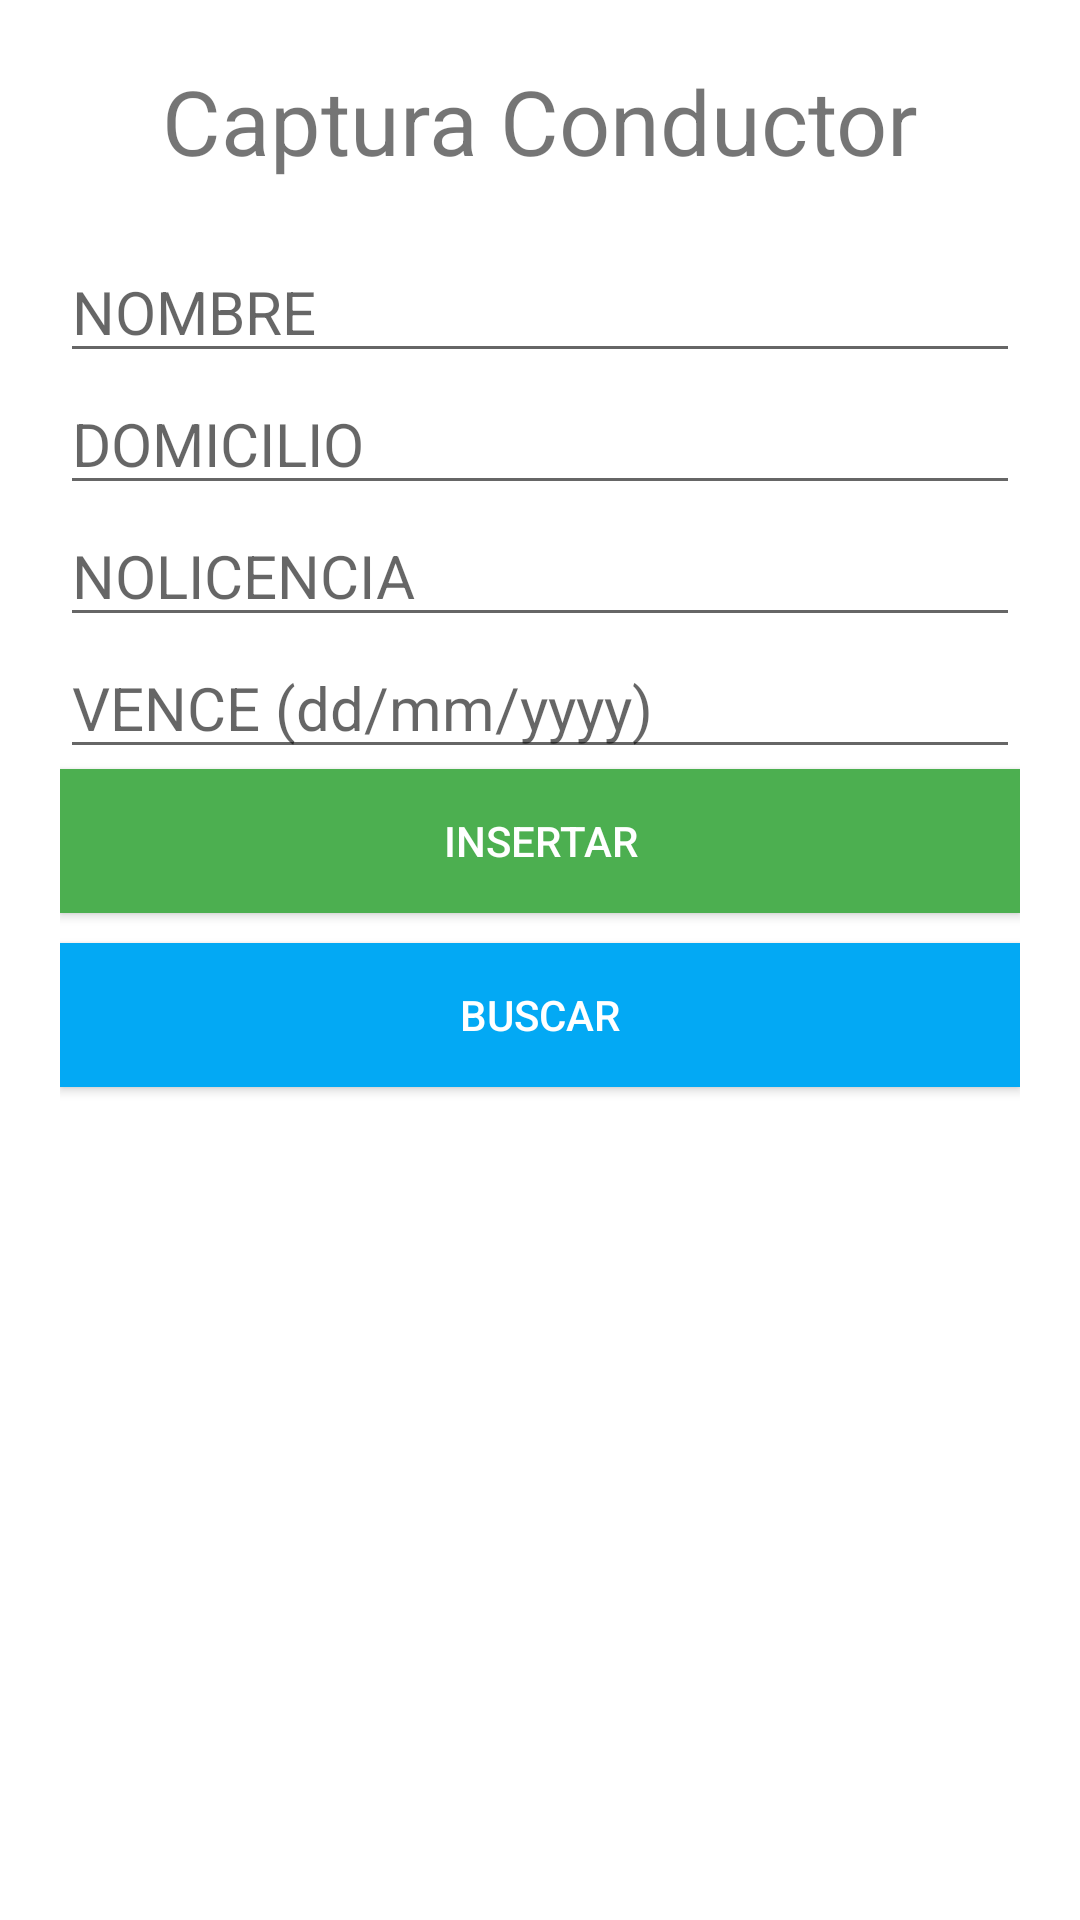

The Android layout XML behind this screen, and the referenced resources:
<!-- AndroidManifest.xml: application theme Theme.LADM_U3_P1_BD -->
<!-- res/layout/activity_main.xml -->
<?xml version="1.0" encoding="utf-8"?>
<LinearLayout xmlns:android="http://schemas.android.com/apk/res/android"
    xmlns:app="http://schemas.android.com/apk/res-auto"
    xmlns:tools="http://schemas.android.com/tools"
    android:layout_width="match_parent"
    android:layout_height="match_parent"
    android:orientation="vertical"
    android:padding="20dp"
    tools:context=".MainActivity">

    <TextView
        android:layout_width="match_parent"
        android:layout_height="wrap_content"
        android:text="Captura Conductor"
        android:layout_marginBottom="20dp"
        android:textAlignment="center"
        android:textSize="30sp"/>

    <EditText
        android:id="@+id/nombre"
        android:layout_width="match_parent"
        android:layout_height="wrap_content"
        android:ems="10"
        android:hint="NOMBRE"
        android:inputType="textPersonName"
        android:textSize="20sp"/>

    <EditText
        android:id="@+id/domicilio"
        android:layout_width="match_parent"
        android:layout_height="wrap_content"
        android:ems="10"
        android:hint="DOMICILIO"
        android:textSize="20sp"/>

    <EditText
        android:id="@+id/nolicencia"
        android:layout_width="match_parent"
        android:layout_height="wrap_content"
        android:ems="10"
        android:hint="NOLICENCIA"
        android:textSize="20sp"/>

    <EditText
        android:id="@+id/vence"
        android:layout_width="match_parent"
        android:layout_height="wrap_content"
        android:ems="10"
        android:inputType="date"
        android:hint="VENCE (dd/mm/yyyy)"
        android:textSize="20sp"/>

    <Button
        android:id="@+id/btnInsertarCon"
        android:layout_width="match_parent"
        android:layout_height="wrap_content"
        android:background="#4CAF50"
        android:textColor="#fff"
        android:layout_marginBottom="10dp"
        android:text="INSERTAR" />

    <Button
        android:id="@+id/buscar"
        android:layout_width="match_parent"
        android:layout_height="wrap_content"
        android:background="#03A9F4"
        android:textColor="#fff"
        android:text="BUSCAR" />

    <ListView
        android:id="@+id/lista"
        android:layout_width="match_parent"
        android:layout_height="wrap_content"/>

</LinearLayout>
<!-- resources referenced by this layout -->
<resources>
  <style name="Theme.LADM_U3_P1_BD" parent="Theme.MaterialComponents.DayNight.DarkActionBar">
          
          <item name="colorPrimary">@color/purple_500</item>
          <item name="colorPrimaryVariant">@color/purple_700</item>
          <item name="colorOnPrimary">@color/white</item>
          
          <item name="colorSecondary">@color/teal_200</item>
          <item name="colorSecondaryVariant">@color/teal_700</item>
          <item name="colorOnSecondary">@color/black</item>
          
          <item name="android:statusBarColor" tools:targetApi="l">?attr/colorPrimaryVariant</item>
          
      </style>
  <!-- not gathered from this repository: default colours our renderer supplied (Android Studio template values) -->
  <color name="purple_500">#FF6200EE</color>
  <color name="purple_700">#FF3700B3</color>
  <color name="teal_200">#FF03DAC5</color>
  <color name="teal_700">#FF018786</color>
  <color name="black">#FF000000</color>
  <color name="white">#FFFFFFFF</color>
</resources>
